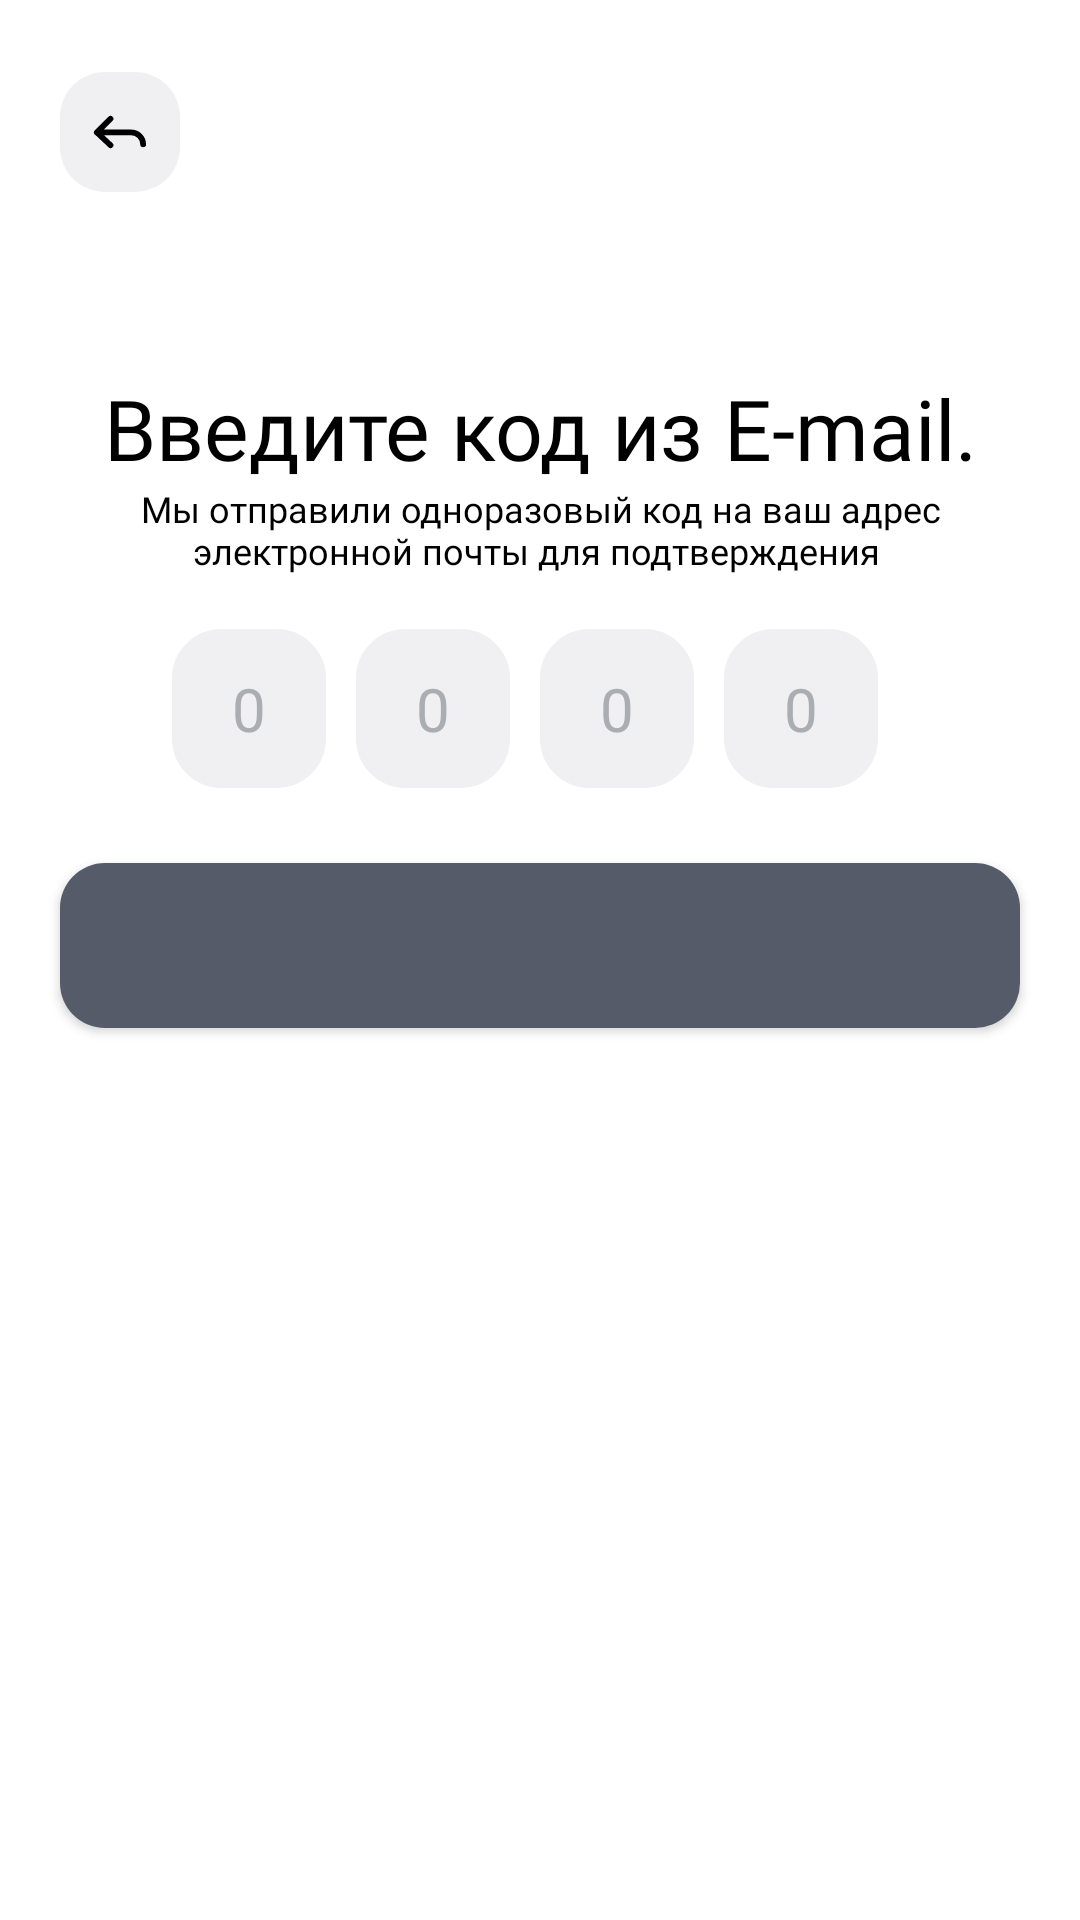

Here is an Android app screen rendered from its layout file. Give the layout XML and the strings, colors and styles it references.
<!-- AndroidManifest.xml: application theme Theme.MCProdject -->
<!-- res/layout/activity_input_code_for_authorization.xml -->
<?xml version="1.0" encoding="utf-8"?>
<androidx.constraintlayout.widget.ConstraintLayout xmlns:android="http://schemas.android.com/apk/res/android"
    xmlns:app="http://schemas.android.com/apk/res-auto"
    xmlns:tools="http://schemas.android.com/tools"
    android:layout_width="match_parent"
    android:layout_height="match_parent"
    tools:context=".activity.screens.InputCodeForAuthorization"
    android:background="?attr/colorOnBackground">

    <ImageView
        android:id="@+id/buttonBack"
        style="@style/DefaultButtonBack"
        app:layout_constraintStart_toStartOf="parent"
        app:layout_constraintTop_toTopOf="parent"
        tools:ignore="ContentDescription,UseAppTint" />

    <TextView
        android:id="@+id/textView3"
        android:layout_width="match_parent"
        android:layout_height="wrap_content"
        android:layout_marginHorizontal="20dp"
        android:layout_marginTop="60dp"
        android:fontFamily="@font/poppins_semibold"
        android:textColor="?attr/colorOnPrimary"
        android:textSize="28dp"
        android:gravity="center_horizontal"
        android:text="Введите код из E-mail."
        app:layout_constraintEnd_toEndOf="parent"
        app:layout_constraintStart_toStartOf="parent"
        app:layout_constraintTop_toBottomOf="@+id/buttonBack"
        tools:ignore="HardcodedText,SpUsage" />

    <TextView
        android:id="@+id/textView4"
        style="@style/TextOnCenter"
        android:layout_width="match_parent"
        android:layout_height="wrap_content"
        android:layout_marginHorizontal="20dp"
        android:fontFamily="@font/inter_semi_bold"
        android:text="Мы отправили одноразовый код на ваш адрес электронной почты для подтверждения "
        app:layout_constraintEnd_toEndOf="parent"
        app:layout_constraintStart_toStartOf="parent"
        app:layout_constraintTop_toBottomOf="@+id/textView3"
        tools:ignore="HardcodedText,SpUsage" />

    <LinearLayout
        android:id="@+id/linearLayout"
        android:layout_width="wrap_content"
        android:layout_height="wrap_content"
        android:layout_marginTop="18dp"
        app:layout_constraintEnd_toEndOf="parent"
        app:layout_constraintStart_toStartOf="parent"
        app:layout_constraintTop_toBottomOf="@+id/textView4">

        <LinearLayout
            android:layout_width="wrap_content"
            android:layout_height="wrap_content"
            android:layout_marginRight="10dp"
            android:padding="3dp"
            android:background="@drawable/lgray_3_lgray_rectg_15_rad"
            tools:ignore="RtlHardcoded">

            <LinearLayout
                android:id="@+id/inNum1LL"
                android:layout_width="match_parent"
                android:layout_height="match_parent"
                android:paddingStart="12dp"
                android:paddingEnd="12dp"
                android:paddingTop="10dp"
                android:paddingBottom="10dp"
                android:background="@null">

                <EditText
                    android:id="@+id/inputNumber1"
                    style="@style/inputNumber"
                    tools:ignore="Autofill,HardcodedText,LabelFor,SpUsage" />

            </LinearLayout>

        </LinearLayout>

        <LinearLayout
            android:layout_width="wrap_content"
            android:layout_height="wrap_content"
            android:layout_marginRight="10dp"
            android:padding="3dp"
            android:background="@drawable/lgray_3_lgray_rectg_15_rad"
            tools:ignore="RtlHardcoded">

            <LinearLayout
                android:id="@+id/inNum2LL"
                android:layout_width="match_parent"
                android:layout_height="match_parent"
                android:paddingStart="12dp"
                android:paddingEnd="12dp"
                android:paddingTop="10dp"
                android:paddingBottom="10dp"
                android:background="@null">

                <EditText
                    android:id="@+id/inputNumber2"
                    style="@style/inputNumber"
                    tools:ignore="Autofill,HardcodedText,LabelFor,SpUsage" />

            </LinearLayout>

        </LinearLayout>

        <LinearLayout
            android:layout_width="wrap_content"
            android:layout_height="wrap_content"
            android:layout_marginRight="10dp"
            android:padding="3dp"
            android:background="@drawable/lgray_3_lgray_rectg_15_rad"
            tools:ignore="RtlHardcoded">

            <LinearLayout
                android:id="@+id/inNum3LL"
                android:layout_width="match_parent"
                android:layout_height="match_parent"
                android:paddingStart="12dp"
                android:paddingEnd="12dp"
                android:paddingTop="10dp"
                android:paddingBottom="10dp"
                android:background="@null">

                <EditText
                    android:id="@+id/inputNumber3"
                    style="@style/inputNumber"
                    tools:ignore="Autofill,HardcodedText,LabelFor,SpUsage" />

            </LinearLayout>

        </LinearLayout>

        <LinearLayout
            android:layout_width="wrap_content"
            android:layout_height="wrap_content"
            android:layout_marginRight="10dp"
            android:padding="3dp"
            android:background="@drawable/lgray_3_lgray_rectg_15_rad"
            tools:ignore="RtlHardcoded">

            <LinearLayout
                android:id="@+id/inNum4LL"
                android:layout_width="match_parent"
                android:layout_height="match_parent"
                android:paddingStart="12dp"
                android:paddingEnd="12dp"
                android:paddingTop="10dp"
                android:paddingBottom="10dp"
                android:background="@null">

                <EditText
                    android:id="@+id/inputNumber4"
                    style="@style/inputNumber"
                    tools:ignore="Autofill,HardcodedText,LabelFor,SpUsage" />

            </LinearLayout>

        </LinearLayout>

    </LinearLayout>

    <androidx.appcompat.widget.AppCompatButton
        android:id="@+id/buttonRepeat"
        style="@style/Button"
        android:layout_width="match_parent"
        android:layout_height="wrap_content"
        android:layout_marginHorizontal="20dp"
        android:layout_marginTop="25dp"
        android:background="@drawable/null_ncgray_rectg"
        android:text=""
        app:layout_constraintEnd_toEndOf="parent"
        app:layout_constraintStart_toStartOf="parent"
        app:layout_constraintTop_toBottomOf="@+id/linearLayout"
        tools:ignore="HardcodedText" />

</androidx.constraintlayout.widget.ConstraintLayout>
<!-- resources referenced by this layout -->
<resources>
  <!-- drawable lgray_3_lgray_rectg_15_rad (drawable) -->
  <?xml version="1.0" encoding="utf-8"?>
  <shape xmlns:android="http://schemas.android.com/apk/res/android">
      <corners android:radius="15dp" />
      <solid android:color="?attr/colorTertiary" />
      <stroke
          android:width="3dp"
          android:color="?attr/colorTertiary" />
  </shape>
  <!-- drawable null_ncgray_rectg (drawable) -->
  <?xml version="1.0" encoding="utf-8"?>
  <shape xmlns:android="http://schemas.android.com/apk/res/android">
      <corners android:radius="15dp" />
      <solid android:color="?attr/colorSecondaryVariant" />
  </shape>
  <style name="Button" parent="Theme.MCProdject">
          <item name="fontFamily">@font/raleway_bold</item>
          <item name="android:textColor">#FFFFFFFF</item>
          <item name="android:textSize">20sp</item>
          <item name="android:padding">14dp</item>
      </style>
  <style name="DefaultButtonBack" parent="Theme.MCProdject">
          <item name="android:layout_width">40dp</item>
          <item name="android:layout_height">40dp</item>
          <item name="android:layout_marginTop">24dp</item>
          <item name="android:layout_marginStart">20dp</item>
          <item name="srcCompat">@drawable/icon_button_back</item>
          <item name="android:background">@drawable/for_vector_res__grey__null__roungeg_edges</item>
          <item name="android:padding">11dp</item>
          <item name="android:adjustViewBounds">true</item>
          <item name="tint">?attr/colorOnPrimary</item>
      </style>
  <style name="TextOnCenter" parent="Theme.MCProdject">
          <item name="android:textColor">?attr/colorOnPrimary</item>
          <item name="fontFamily">@font/raleway_regular</item>
          <item name="android:gravity">center_horizontal</item>
          <item name="android:textSize">12dp</item>
      </style>
  <style name="Theme.MCProdject" parent="Theme.MaterialComponents.DayNight.NoActionBar">
          <item name="colorPrimary">@color/button_click_light_theme</item>
          <item name="colorSecondary">@color/line_light_theme</item>
          <item name="colorOnPrimary">@color/typography_light_theme</item>
          <item name="colorSecondaryVariant">@color/button_no_click_light_theme</item>
          <item name="colorOnTertiary">@color/vector_res_light_theme</item>
          <item name="colorTertiary">@color/background_shape_light_theme</item>
          <item name="colorOnBackground">@color/background_screen_light_theme</item>
          <item name="colorError">@color/error_light_theme</item>
      </style>
  <!-- drawable icon_button_back (drawable) -->
  <vector xmlns:android="http://schemas.android.com/apk/res/android"
      android:width="14dp"
      android:height="9dp"
      android:viewportWidth="14"
      android:viewportHeight="9">
    <path
        android:pathData="M4.541,1L1,4.609M1,4.609L4.541,8M1,4.609L9.889,4.609C11.607,4.609 13,6.023 13,7.767"
        android:strokeLineJoin="round"
        android:strokeWidth="1.5"
        android:fillColor="#00000000"
        android:strokeColor="#000000"
        android:strokeLineCap="round"/>
  </vector>
  <!-- drawable for_vector_res__grey__null__roungeg_edges (drawable) -->
  <?xml version="1.0" encoding="utf-8"?>
  <shape xmlns:android="http://schemas.android.com/apk/res/android">
      <solid android:color="?attr/colorTertiary"/>
      <corners android:radius="15dp"/>
  </shape>
  <color name="button_click_light_theme">#1977FF</color>
  <color name="line_light_theme">#AAADB2</color>
  <color name="typography_light_theme">#000000</color>
  <color name="button_no_click_light_theme">#555B69</color>
  <color name="vector_res_light_theme">#AAADB2</color>
  <color name="background_shape_light_theme">#F0F0F3</color>
  <color name="background_screen_light_theme">#FFFFFF</color>
  <color name="error_light_theme">#FF7C3B</color>
</resources>
